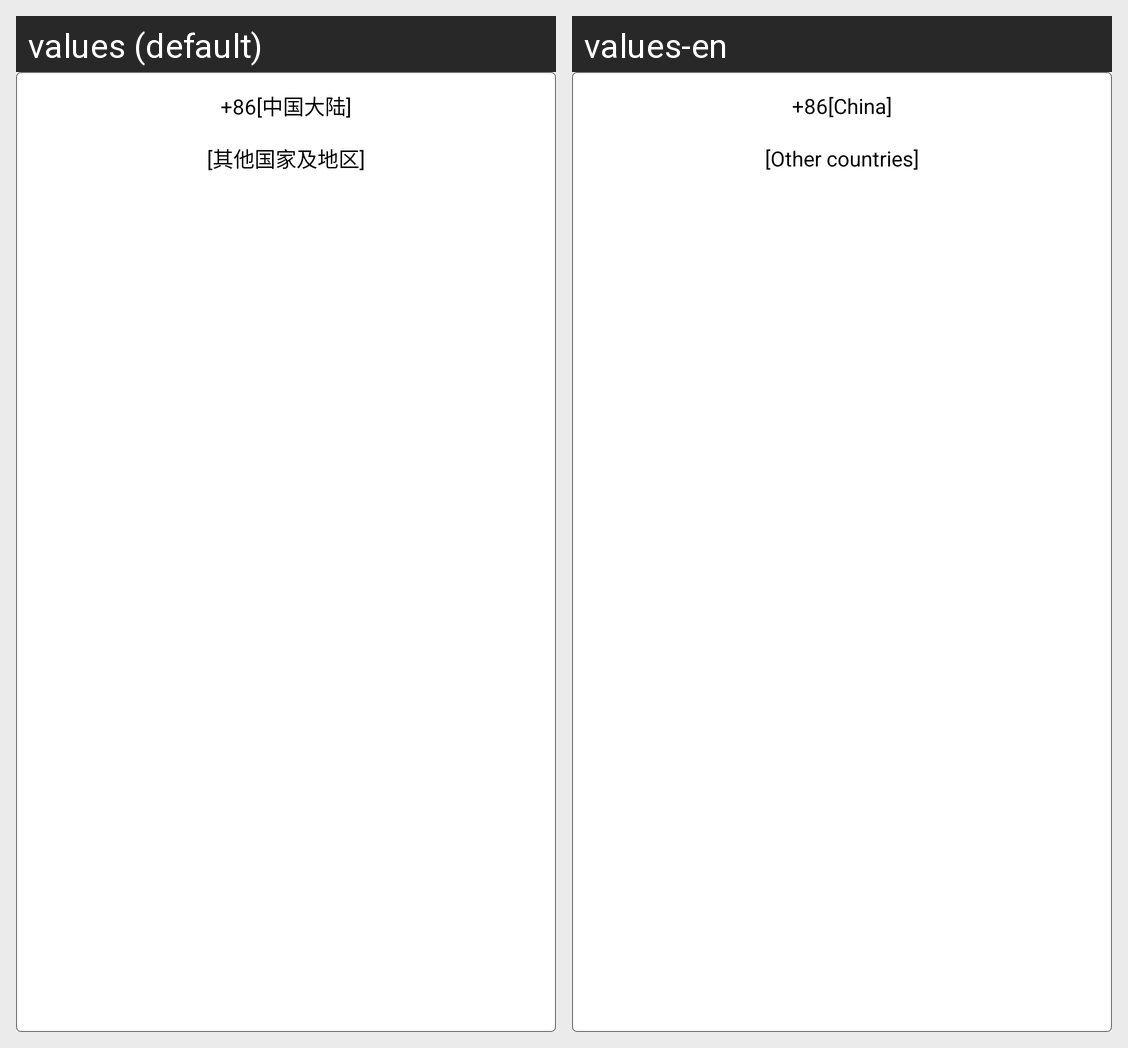

The same Android screen rendered under two of its app's locales, left to right. List the strings drawn on it with the default value and each locale's translation.
Android screen res/layout/popup_select_country.xml rendered under 2 locales, left to right: values (default), values-en. Device: Nexus 5 (rendered at 1080×1920; each locale shown at half size, 540×960, under a caption strip naming it); theme AppTheme.
Strings drawn on this screen, with the default value and each locale's value (text and hints the layout hard-codes, and strings that could not be matched under every locale, appear in the picture but are not listed):

select_china
  values: +86[中国大陆]
  values-en: +86[China]

select_other_country
  values: [其他国家及地区]
  values-en: [Other countries]
